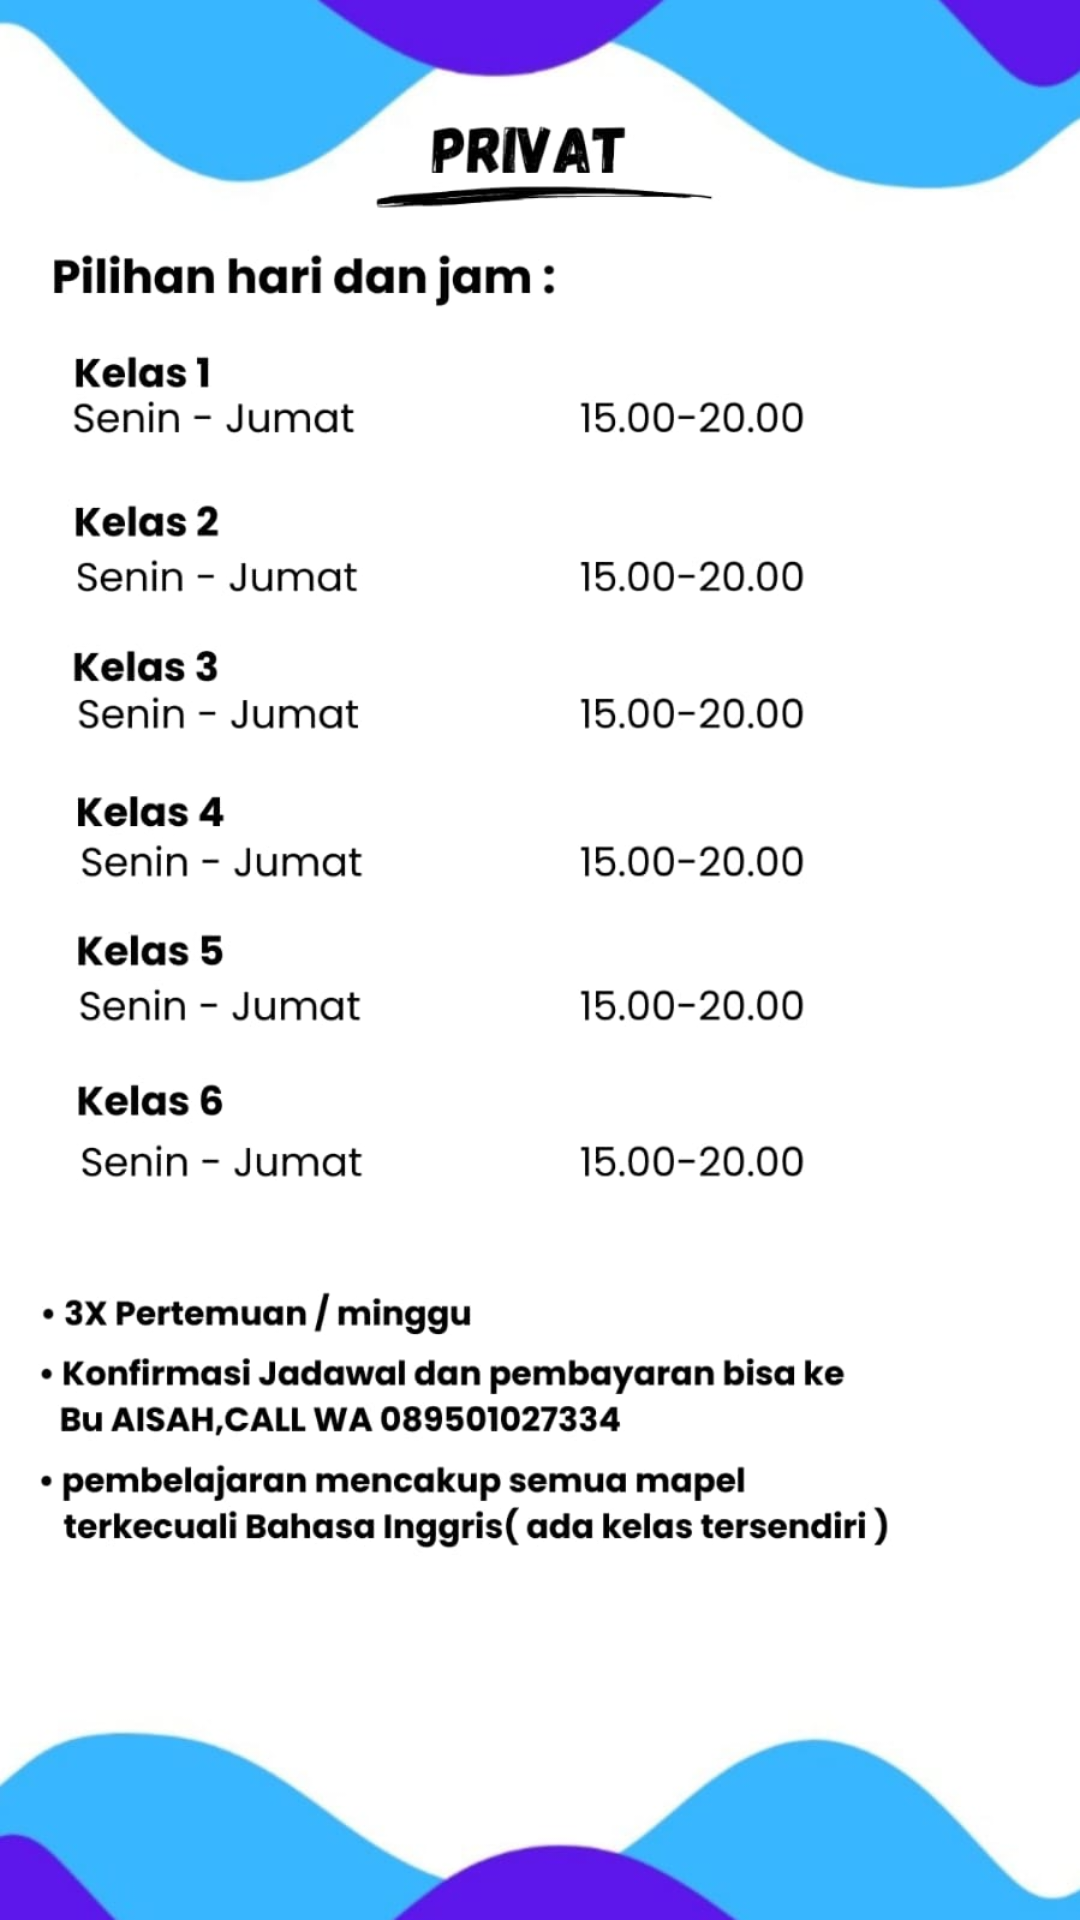

Write the Android layout XML for this screen, with the resource values it uses.
<!-- AndroidManifest.xml: application theme Theme.Bimbelaqila -->
<!-- res/layout/activity_privsd.xml -->
<?xml version="1.0" encoding="utf-8"?>
<androidx.constraintlayout.widget.ConstraintLayout xmlns:android="http://schemas.android.com/apk/res/android"
    xmlns:app="http://schemas.android.com/apk/res-auto"
    xmlns:tools="http://schemas.android.com/tools"
    android:layout_width="match_parent"
    android:layout_height="match_parent"
    tools:context=".privsd"
    android:background="@drawable/privsd">

</androidx.constraintlayout.widget.ConstraintLayout>
<!-- resources referenced by this layout -->
<resources>
  <!-- drawable privsd: jpeg bitmap (drawable, 78642 bytes) -->
  <style name="Theme.Bimbelaqila" parent="Base.Theme.Bimbelaqila" />
  <style name="Base.Theme.Bimbelaqila" parent="Theme.Material3.DayNight.NoActionBar">
          
          
      </style>
</resources>
